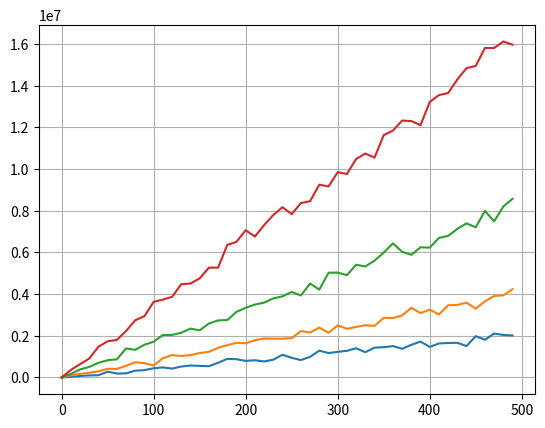

This figure's Python source:
import math
import random
import numpy
import matplotlib.pyplot as plt


class BaseStation:
    def __init__(self, n: int, R: float, del_f: float):
        self.bufers = [0] * n  # создаем массив в котором будет храниться коли
        self.d = [0] * n  # создаем массив расстояний для плиентов
        # self.SNR = [0] * n #создаем массив SNR
        self.abonents = n
        self.tau = 0.5 * (10 ** (-3))  # длительность одного слота

        # а также можно сделать dict в котором будет номер абонента : количества информации в буфере.

        # можно добавить dict, в котором хранить номер абонента : дистанцию
        for i in range(n):
            self.d[i] = math.sqrt(random.random() * R * R)
        dist = {i: self.d[i] for i in range(n)}
        print(dist)
        # сортируем словарь по значению дистанции, чтобы потом иметь возможность к нему обратиться
        sorted_dict = sorted(dist.items(), key=lambda item: item[1])
        print(sorted_dict)
        #    self.SNR[i] = self.getSNR(self.d[i], del_f)
        #    #print(self.SNR[i])

    def alpha(self, h: float, f_0: float) -> float:
        return (1.1 * math.log10(f_0) - 0.7) * h - 1.56 * math.log10(f_0) - 0.8  # возможно f_0 это не тоже самое, что del_f

    def getSNR(self, d: float, del_f: float) -> float:  # НЕ ЗАБЫТЬ ПРОВЕРИТЬ ЕДИНИЦЫ РАЗМЕРНОСТИ
        T = 300  # температура в Кельвинах
        k = 1.38 * (10 ** (-23))  # постоянная Больцмана
        k_n = 2  # коэф шума приемника

        P_n = del_f * T * k * k_n  # Мощность шумов

        P_tx = 1  # ВОЗМОЖНО ТУТ 10**6

        h_bs = 30  # высота БС
        h_Rx = 2  # высота приемника
        S = 3  # большой город
        f_0 = 1800 #в МГц
        L_db = 46.3 + 33.9 * math.log10(f_0) - 13.82 * math.log10(h_bs) - self.alpha(h_Rx, f_0) + (
                    44.9 - 6.55 * math.log10(h_Rx)) * math.log10(d/1000) + S  # bcghfdbnm d / 1000 переводим в км
        L_db += numpy.random.normal(0,1)  # добавляем нормальное распределние, потому что шумы меняются и по данной формуле вычисляется среднее
        # возможно alpha надо вызывать от чего-то другого... у меня написано R_0
        L = 10 ** (L_db / 10)  # переходим от Дб к нормальным

        P_rx = P_tx / L

        SNR = P_rx / P_n

        return SNR

    def station_work_model(self, k: int, del_f: float, lam: float) -> int:  # первый вариант работы БС
        # slot = 0.5 время одного слота
        V_n = 2**13  # количество пакетов, поступающих за раз

        P = [0] * self.abonents  # количество паректов. которые получает каждый буфер в каждом слоте
        for i in range(self.abonents):
            P[i] = [0]*k

        for i in range(self.abonents):
            for j in range(k):
                P[i][j] = numpy.random.geometric(1 / (lam*self.tau + 1))-1
            #P[i] = numpy.random.geometric(1 / (lam*self.tau + 1), k)   # зависимость от lambda
        #print(P)
        D_n = [0] * self.abonents
        for i in range(self.abonents):
            D_n[i] = [0] * k

        for j in range(1, k):
            for i in range(self.abonents):
                D_n[i][j] = D_n[i][j - 1] + P[i][j] * V_n #для всех добавляем данные каждый проход
                if j == i % k:
                    SNR = self.getSNR(self.d[i], del_f)  # вычисляем SNR для пользователя которому на этом слоте  БС должен передавать информацию
                    print(f'SNR {SNR}')
                    C = del_f * math.log2(1 + SNR)  # вычисляем скорость передачи
                    print(f'Скорость передачи данных = {C}')
                    V_n_k = C * self.tau  # вычисляем количество передаваемой информации
                    D_n[i][j] -= V_n_k  # чисто теоретически тут может уйти значение в отрицательное!!!!!
                    print(f'Есть в буффере {D_n[i][j]}: Отправялем {V_n_k}') #неправильно считаем в V_n_k!!!!!!!
                                        #вычитаем только у абонента, которому отправялем данные
                if(D_n[i][j] < 0):
                    D_n[i][j] = 0
        sum_D = 0
        for i in range(self.abonents):
            sum_D += D_n[i][k - 1]
        return sum_D  # возвращаем общее количество данных в Буферах

    def station_work_model_optimized(self, k: int, del_f: float, lam: float) -> int:  # второй вариант работы БС
        # slot = 0.5 время одного слота
        V_n = 2**13  # количество пакетов, поступающих за раз

        P = [0] * self.d.size()
        for i in range(self.abonents):
            P[i] = numpy.random.geometric(1*self.tau / (lam + 1), k)  # зависимость от lambda
        print(P)
        D_n = [0] * self.abonents
        for i in range(self.abonents):
            D_n[i] = [0] * k

        for j in range(1, k):
            for i in range(self.abonents):
                SNR = 0
                V_n_k = 0  # задаем исходящий сигнал равный нулю, для всех, кроме того абонента, чей слот активный.

                if j == i % k:  # плохо потому что для чуваков у которых нет данных мы их и не добавим а просто скипнем их

                    while D_n[i][j] == 0 and i < self.abonents:  # если нет информации в буфере, которую нужно отправить.
                        i += 1  # Доходим до человека, у которого есть данные.
                        D_n[i][j] = D_n[i][j - 1] + P[i][j] * V_n #тем абонентам кого пропустили докидываем данные
                    SNR = self.getSNR(self.d[i], del_f)  # вычисляем SNR для пользователя которому на этом слоте  БС должен передавать информацию
                    C = del_f * math.log2(1 + SNR)  # вычисляем скорость передачи
                    V_n_k = C * self.tau  # вычисляем количество передаваемой информации
                D_n[i][j] = D_n[i][j - 1] + P[i][j] * V_n - V_n_k
        sum_D = 0
        for i in range(self.abonents):
            sum_D += D_n[i][k - 1]
        return sum_D  # возвращаем общее количество данных в Буферах

    def station_work_model_optimized(self, k: int, del_f: float, lam: float) -> int:  # КОПИЯ второй вариант работы БС
        # slot = 0.5 время одного слота
        V_n = 2**13  # количество пакетов, поступающих за раз

        P = [0] * self.abonents()
        for i in range(self.abonents):
            P[i] = numpy.random.geometric(1 / (lam*self.tau + 1), k)  # зависимость от lambda
        print(P)
        D_n = [0] * self.abonents
        for i in range(self.abonents):
            D_n[i] = [0] * k

        for j in range(1, k):
            for i in range(self.abonents):
                SNR = 0
                V_n_k = 0  # задаем исходящий сисгнал равный нулю, для всех, кроме того абонента, чей слот активный.

                if j == i % k:  # плохо потому что для чуваков у которых нет данных мы их и не добавим а просто скипнем их
                    tmp = i
                    if D_n[i][j] == 0:
                        D_n[i][j] = D_n[i][j - 1] + P[i][j] * V_n
                        tmp += 1
                        while D_n[tmp][j] == 0 and tmp != i:  # если нет информации в буфере, которую нужно отправить.
                            tmp = (tmp + 1) % self.abonents.size()  # Доходим до человека, у которого есть данные.
                            D_n[tmp][j] = D_n[tmp][j - 1] + P[tmp][j] * V_n
                    SNR = self.getSNR(self.d[tmp],del_f)  # вычисляем SNR для пользователя которому на этом слоте  БС должен передавать информацию
                    C = del_f * math.log2(1 + SNR)  # вычисляем скорость передачи
                    V_n_k = C * self.tau  # вычисляем количество передаваемой информации
                D_n[i][j] = D_n[i][j - 1]  + P[i][j] * V_n - V_n_k

        sum_D = 0
        for i in range(self.abonents):
            sum_D += D_n[i][k - 1]
        return sum_D  # возвращаем общее количество данных в Буферах

    def station_work_model_super_optimized(self, k: int, del_f: float, lam: float) -> int:  # третий вариант работы БС
        # slot = 0.5 время одного слота
        V_n = 2**13  # количество пакетов, поступающих за раз

        P = [0] * self.d.size()
        for i in range(self.abonents):
            P[i] = numpy.random.geometric(1 / (lam*self.tau + 1), k)  # зависимость от lambda
        print(P)
        D_n = [0] * self.abonents
        for i in range(self.abonents):
            D_n[i] = [0] * k

            ## можно сделть так, чтобы в случае пропуска выбирался самый дальний абонент, имеющий данные для передачи в Буфере

            ## второй вариант - передавать данные у того пользователя, у которого в буффере больше всего информации лежит.
        for j in range(1, k):
            for i in range(self.abonents):
                SNR = 0
                V_n_k = 0  # задаем исходящий сисгнал равный нулю, для всех, кроме того абонента, чей слот активный.

                if k == i % k:
                    flag = True
                    while D_n[i][j] == 0 and i < self.abonents:  # если нет информации в буфере, которую нужно отправить.
                        i += 1  # Доходим до человека, у которого есть данные.
                    SNR = self.getSNR(self.d[i],
                                      del_f)  # вычисляем SNR для пользователя которому на этом слоте  БС должен передавать информацию
                    C = del_f * math.log2(1 + SNR)  # вычисляем скорость передачи
                    V_n_k = C * self.tau  # вычисляем количество передаваемой информации
                D_n[i][j] = D_n[i][j - 1] + P[i][j] * V_n - V_n_k
        sum_D = 0
        for i in range(self.abonents):
            sum_D += D_n[i][k - 1]
        return sum_D  # возвращаем общее количество данных в Буферах


for i in [2, 4, 8, 16]:
    bs = BaseStation(i, 10000., 0.18)
    #print(bs.d)
    D_sum = []
    lam_arr = []
    for lam in range(50):
        D_sum.append(bs.station_work_model(500, 0.18, lam*10))
        lam_arr.append(lam*10)
    plt.plot(lam_arr, D_sum)

#тут должны быть легенда и подписи
plt.grid()
plt.show()

# print(bs.SNR)
## перебор по лямбда
# bs.station_work_model(10, 10, 12)
## построение графиков
